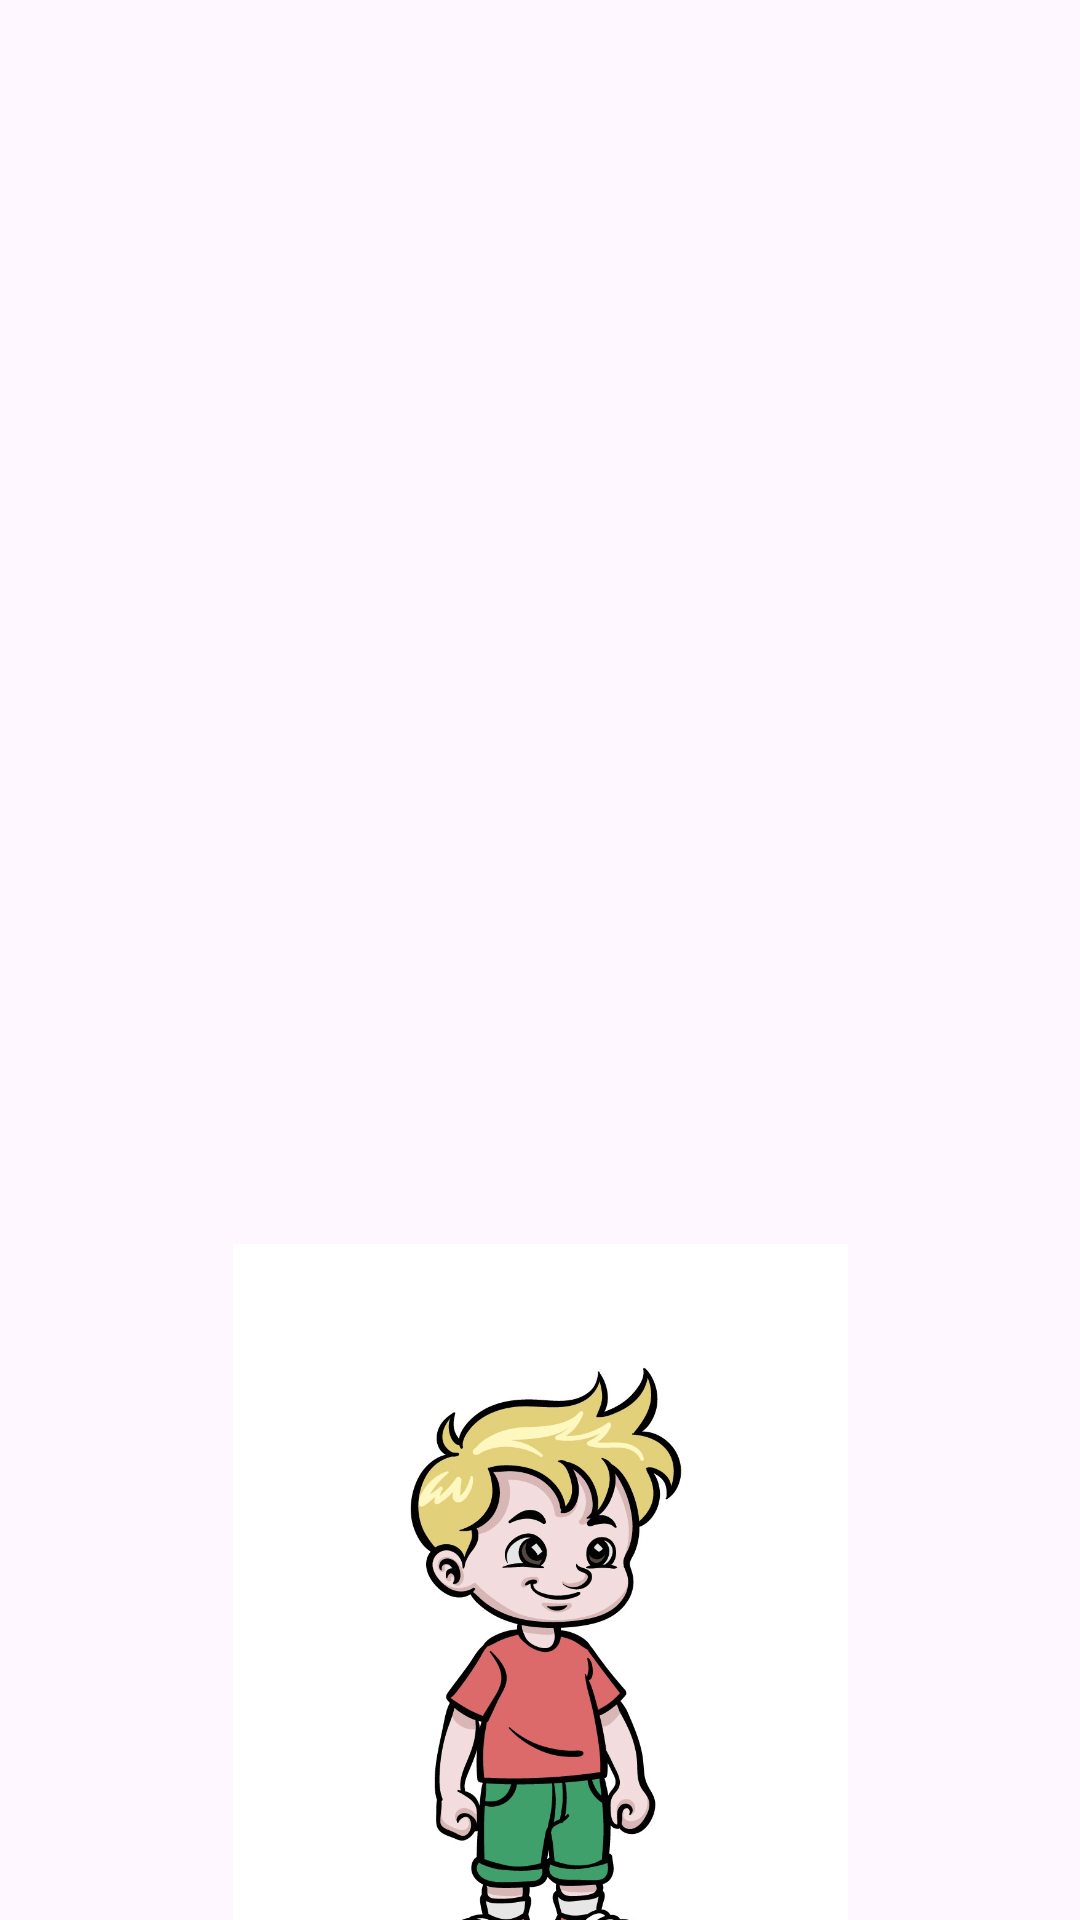

Android layout source for this screen:
<!-- AndroidManifest.xml: application theme Theme.Unit1Projects -->
<!-- res/layout/activity_transition_start.xml -->
<?xml version="1.0" encoding="utf-8"?>
<androidx.constraintlayout.widget.ConstraintLayout xmlns:android="http://schemas.android.com/apk/res/android"
    xmlns:app="http://schemas.android.com/apk/res-auto"
    xmlns:tools="http://schemas.android.com/tools"
    android:id="@+id/main"
    android:layout_width="match_parent"
    android:layout_height="match_parent"
    tools:context=".unit2.transitions.TransitionStartActivity">

    <ImageView
        android:id="@+id/imageView"
        android:layout_width="205dp"
        android:layout_height="338dp"
        android:layout_marginTop="389dp"
        android:layout_marginBottom="4dp"
        android:contentDescription="TODO"
        app:layout_constraintBottom_toBottomOf="parent"
        app:layout_constraintEnd_toEndOf="parent"
        app:layout_constraintStart_toStartOf="parent"
        app:layout_constraintTop_toTopOf="parent"
        app:layout_constraintVertical_bias="0.0"
        android:src="@drawable/i1"/>
</androidx.constraintlayout.widget.ConstraintLayout>
<!-- resources referenced by this layout -->
<resources>
  <!-- drawable i1: jpg bitmap (drawable, 110910 bytes) -->
  <style name="Theme.Unit1Projects" parent="Base.Theme.Unit1Projects" />
  <style name="Base.Theme.Unit1Projects" parent="Theme.Material3.DayNight.NoActionBar">
          
          
      </style>
</resources>
